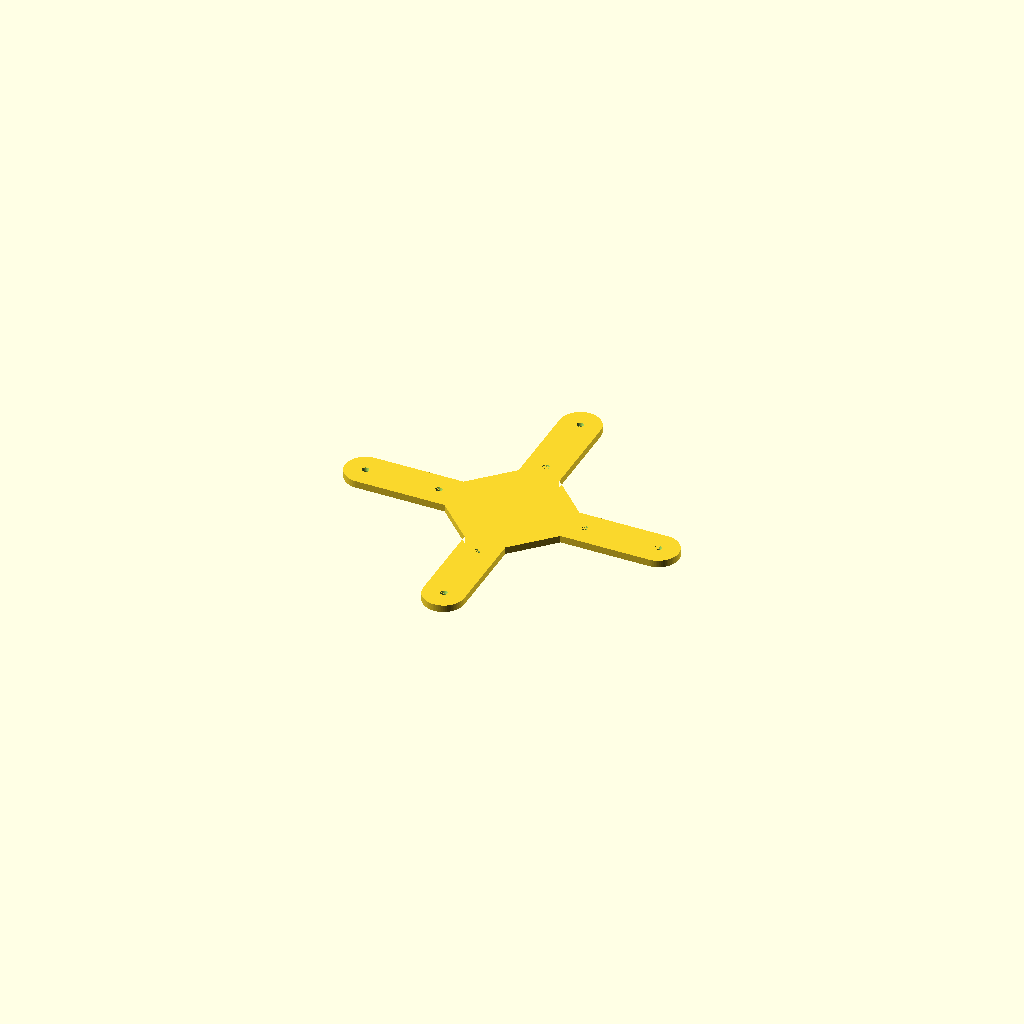
Cell 1: the model at its default parameters.
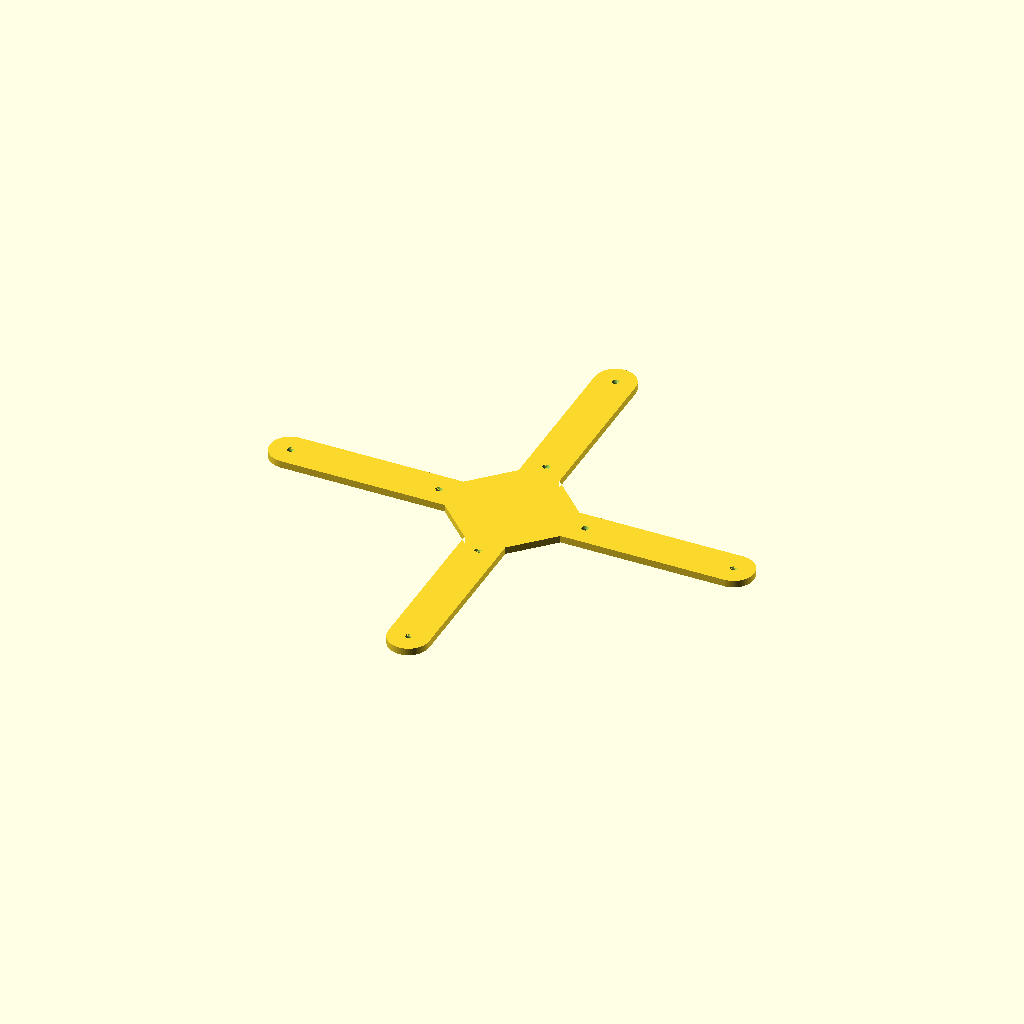
Cell 2: outerMountScrewDistance = 500 (everything else at default).
One fixed orthographic camera (rotation 55°, 0°, 25°; colour scheme Cornfield) for every cell.
The OpenSCAD source (inputs/thingiverse/files/thing-2457834/files/TV-Wall-Adapter---Parametric-v3.scad):
/* [Hidden] */
// Value to keep display model manifold after difference().  For preview purposes only.
m = .015;
// Resolution - Detail level.
$fn = 75;

// Parametric Outer Mount - Version 3

// Note:  Code is formatted to utilize Thingiverse's Customizer and OpenSCAD's Customizer Plugin.

/* [1 - Object] */
// Object Height (in mm)
objectHeight = 8;
// Width of Arms
armW = 46;
// Diamond Plate Width
dPlateW = 125;
// Tolerance - Tolerance Percentage
tolerancePct = 3;

/* [2 - Inner Mount Screw Cutouts] */
// Distance between Inner Mount Screw Hole Centers
innerMountScrewDistance = 165.1; // [100:.1:400]
// Inner Mount Screw Shaft Diameter
innerMountScrewSDM = 5; // [1:.1:10]
// Inner Mount Screw Head Diameter
innerMountScrewHDM = 7.5; // [1:.1:10]
// Inner Mount Screw Head Height
innerMountScrewHHM = 2; // [1:.1:10]
// Inner Mount Screw Nut Recess
innerMountScrewRecess = "Countersink"; // ["Countersink","Nut","None"]
// Inner Mount Screw Nut Recess Position
innerMountScrewRecessPosition = "Top"; // ["Top","Bottom"]

/* [3 - Outer Mount Screw Cutouts] */
// Distance between Outer Mount Screw Hole Centers
outerMountScrewDistance = 330.2; // [200:.1:500]
// Outer Mount Screw Shaft Diameter
outerMountScrewSDM = 5; // [1:.1:10]
// Outer Mount Screw Head Diameter
outerMountScrewHDM = 7.5; // [1:.1:10]
// Outer Mount Screw Head Height
outerMountScrewHHM = 2; // [1:.1:10]
// Outer Mount Screw Nut Recess
outerMountScrewRecess = "Countersink"; // ["Countersink","Nut","None"]
// Outer Mount Screw Nut Recess Position
outerMountScrewRecessPosition = "Top"; // ["Top","Bottom"]

// Distance from origin to center of Outer Mount Screw Hole
outerMountOffset = outerMountScrewDistance / 2;
// Distance from origin to center of Inner Mount Screw Hole
innerMountOffset = innerMountScrewDistance / 2;
// Tolerance Multiplier
tolerance = 1 + (tolerancePct / 100);
// Apply tolerance to Outer Mount Screw Shaft Diameter
outerMountScrewSD = outerMountScrewSDM * tolerance + m;
// Apply tolerance to Outer Mount Screw Head Diameter
outerMountScrewHD = outerMountScrewHDM * tolerance + m;
// Apply tolerance to Outer Mount Screw Head Height
outerMountScrewHH = outerMountScrewHHM + tolerance + m;
// Apply tolerance to Inner Mount Screw Shaft Diameter
innerMountScrewSD = innerMountScrewSDM * tolerance + m;
// Apply tolerance to Inner Mount Screw Head Diameter
innerMountScrewHD = innerMountScrewHDM * tolerance + m;
// Apply tolerance to Inner Mount Screw Head Height
innerMountScrewHH = innerMountScrewHHM + tolerance + m;

difference()
{
	solidMount(); // Create 3D model.
	screwHoles(); // Use this 3D model to punch holes in the first.
} // End difference()

module solidMount() // Create 3D model.
{
	linear_extrude(objectHeight)
	{
		// Center "Diamond Plate"
		rotate([0,0,45])
			square(dPlateW,center=true);
		// Center Rectangle = 2 "Arms"
		square([outerMountScrewDistance,armW],center=true);
		// Center 2nd Perpendicular Rectangle - 2 More "Arms"
		rotate([0,0,90])
			square([outerMountScrewDistance,armW],center=true);
		// Round End Of Each "Arm"
		for(i=[0:90:360])
		{
			rotate([0,0,i])
				translate([outerMountOffset,0,0])
					circle(d=armW,center=true);
		} // End for(i)
	} // End linear_extrude()
} // End solidMount()

// Create cutout 3d model by creating the cutouts for each "arm" then rotating them into position.
module screwHoles()
{
	for(i=[0:90:270])
	{
		rotate([0,0,i])
		{
			// Set The Rotation Angle To 180 So The Recess Cutout Is Flipped If It Is On Top Of The Mount
			innerRecessRotate = innerMountScrewRecessPosition == "Top" ? 180 : 0;
			outerRecessRotate = outerMountScrewRecessPosition == "Top" ? 180 : 0;
			// Calculate The Z Offset Of The Recess Cutout
			innerMountZOffset = innerRecessRotate == 180 ?  (objectHeight - (innerMountScrewHH / 2)) + m: innerMountScrewHH / 2 - m;
			outerMountZOffset = outerRecessRotate == 180 ?  (objectHeight - (outerMountScrewHH / 2)) + m: outerMountScrewHH / 2 - m;
			
			// Outer Mount Shaft
			translate([outerMountOffset,0,objectHeight/2])
				cylinder(d=outerMountScrewSD,h=objectHeight+m,center=true);
			// Inner Mount Shaft
			translate([innerMountOffset,0,objectHeight/2])
				cylinder(d=innerMountScrewSD,h=objectHeight+m,center=true);
			// Cutout Recess If Any For Outer Mounts
			if(outerMountScrewRecess!="None")
			translate([outerMountOffset,0,outerMountZOffset])
					rotate([outerRecessRotate,0,0])
						cutRecess("outer");
			// Cutout Recess If Any For Inner Mounts
			if(innerMountScrewRecess!="None")
				translate([innerMountOffset,0,innerMountZOffset])
					rotate([innerRecessRotate,0,0])
						cutRecess("inner");
		} // End rotate()
	} // End for(i)
} // End screwHoles()

// Cutout Recess
module cutRecess(holeSet)
{
	if(holeSet=="outer")
	{
		if(outerMountScrewRecess=="Countersink")
		{
			cylinder(d1=outerMountScrewHD,d2=outerMountScrewSD,h=outerMountScrewHH,center=true);
		}
		// If The Recess Is A Nut Cutout
		else
		{
			cylinder(d=outerMountScrewHD,h=outerMountScrewHH,$fn=6,center=true);
		} // End if()
	}
	else
	{
		// If Inner Hole Set
		if(innerMountScrewRecess=="Countersink")
		{
			cylinder(d1=innerMountScrewHD,d2=innerMountScrewSD,h=innerMountScrewHH,center=true);
		}
		// If The Recess Is A Nut Cutout
		else
		{
			cylinder(d=innerMountScrewHD,h=innerMountScrewHH,$fn=6,center=true);
		} // End if()
	} // End if()
} // End cutRecess()
Customizer parameters (derived from the source; name, type, default, range or options):
objectHeight: number, default 8
armW: number, default 46
dPlateW: number, default 125
tolerancePct: number, default 3
innerMountScrewDistance: number, default 165.1, range 100 to 400, step 0.1
innerMountScrewSDM: number, default 5, range 1 to 10, step 0.1
innerMountScrewHDM: number, default 7.5, range 1 to 10, step 0.1
innerMountScrewHHM: number, default 2, range 1 to 10, step 0.1
innerMountScrewRecess: string, default "Countersink", options "Countersink", "Nut", "None"
innerMountScrewRecessPosition: string, default "Top", options "Top", "Bottom"
outerMountScrewDistance: number, default 330.2, range 200 to 500, step 0.1
outerMountScrewSDM: number, default 5, range 1 to 10, step 0.1
outerMountScrewHDM: number, default 7.5, range 1 to 10, step 0.1
outerMountScrewHHM: number, default 2, range 1 to 10, step 0.1
outerMountScrewRecess: string, default "Countersink", options "Countersink", "Nut", "None"
outerMountScrewRecessPosition: string, default "Top", options "Top", "Bottom"
